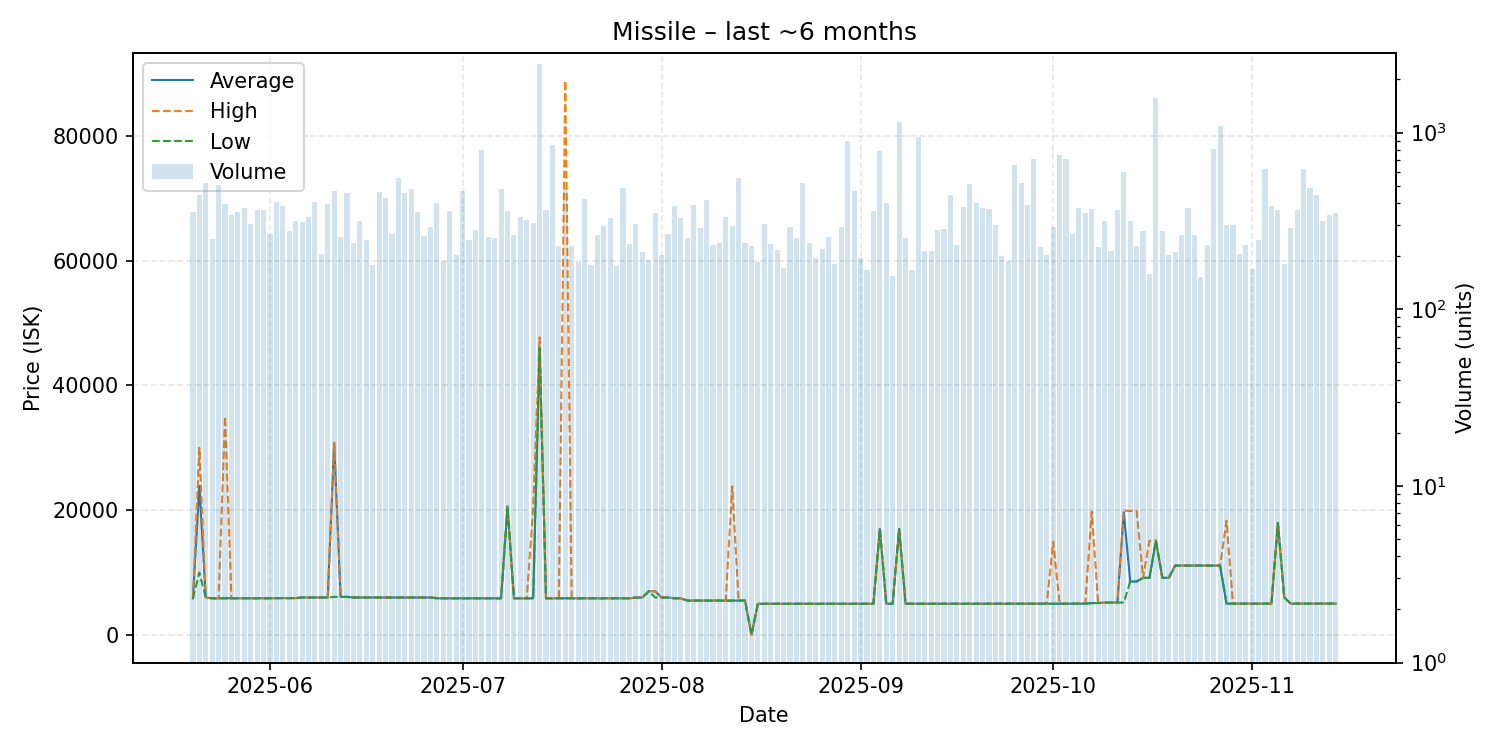

Source data for this figure (header and first rows):
date, average, highest, lowest, order_count, volume
2025-05-20, 5866, 5867, 5865, 94, 357
2025-05-21, 23900, 30000, 10000, 99, 443
2025-05-22, 6000, 6000, 6000, 86, 520
2025-05-23, 5870, 5870, 5870, 79, 251
2025-05-24, 5872, 5872, 5871, 92, 508
2025-05-25, 5872, 35000, 5871, 108, 396
2025-05-26, 5872, 5872, 5872, 100, 342
2025-05-27, 5873, 5873, 5873, 97, 355
2025-05-28, 5873, 5873, 5873, 127, 374
2025-05-29, 5873, 5873, 5873, 102, 303
2025-05-30, 5872, 5872, 5872, 123, 364
2025-05-31, 5872, 5872, 5872, 119, 364
2025-06-01, 5872, 5900, 5872, 130, 265
2025-06-02, 5901, 5901, 5901, 97, 407
2025-06-03, 5901, 5901, 5901, 110, 383
2025-06-04, 5902, 5902, 5902, 84, 276
2025-06-05, 5902, 5902, 5902, 108, 318
2025-06-06, 6001, 6001, 6001, 97, 313
2025-06-07, 6001, 6001, 6001, 106, 335
2025-06-08, 6002, 6002, 6002, 112, 403
2025-06-09, 6002, 6002, 6002, 81, 206
2025-06-10, 6003, 6003, 6003, 84, 394
2025-06-11, 30830, 30830, 6100, 93, 468
2025-06-12, 6100, 6100, 6100, 97, 256
2025-06-13, 6100, 6100, 6100, 93, 458
2025-06-14, 6000, 6000, 6000, 83, 237
2025-06-15, 6001, 6001, 6001, 88, 314
2025-06-16, 6001, 6001, 6001, 85, 246
2025-06-17, 6001, 6001, 6001, 83, 179
2025-06-18, 6001, 6001, 6001, 108, 463
2025-06-19, 6001, 6001, 6001, 105, 426
2025-06-20, 6000, 6000, 6000, 108, 266
2025-06-21, 6002, 6002, 6002, 121, 554
2025-06-22, 6004, 6005, 6004, 115, 455
2025-06-23, 6005, 6005, 6005, 111, 479
2025-06-24, 6007, 6007, 6007, 86, 353
2025-06-25, 6000, 6000, 6000, 89, 260
2025-06-26, 6000, 6000, 6000, 99, 292
2025-06-27, 5870, 6000, 5869, 97, 397
2025-06-28, 5869, 5869, 5869, 101, 188
2025-06-29, 5869, 5869, 5869, 107, 362
2025-06-30, 5870, 5870, 5870, 97, 204
2025-07-01, 5870, 5870, 5870, 96, 466
2025-07-02, 5870, 5870, 5870, 84, 248
2025-07-03, 5870, 5870, 5870, 76, 282
2025-07-04, 5870, 5870, 5870, 90, 793
2025-07-05, 5870, 5870, 5870, 83, 256
2025-07-06, 5870, 5870, 5870, 101, 252
2025-07-07, 5870, 5870, 5870, 101, 481
2025-07-08, 20630, 20630, 20495, 81, 362
2025-07-09, 5870, 5870, 5870, 74, 264
2025-07-10, 5870, 5870, 5870, 92, 333
2025-07-11, 5870, 5870, 5870, 94, 319
2025-07-12, 5871, 20470, 5870, 109, 306
2025-07-13, 46000, 47740, 45990, 111, 2456
2025-07-14, 5872, 5872, 5871, 80, 367
2025-07-15, 5875, 5875, 5875, 77, 855
2025-07-16, 5875, 5875, 5875, 86, 228
2025-07-17, 5878, 88870, 5877, 91, 479
2025-07-18, 5870, 5870, 5870, 72, 229
... 119 more rows
